Labelled photos from "dataset", an image-classification folder in shruthikha/agriguard-ai. The possible labels are: apple apple scab, apple black rot, apple cedar apple rust, apple healthy, pepper bell bacterial spot, pepper bell healthy, potato early blight, potato late blight, potato healthy, tomato bacterial spot, tomato early blight, tomato late blight, tomato leaf mold, tomato septoria leaf spot, tomato spider mites two spotted spider mite, tomato target spot, tomato mosaic virus, tomato healthy.

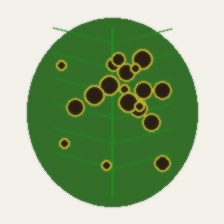
Label: apple apple scab

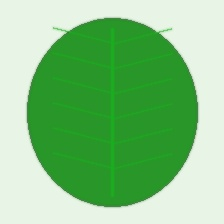
Label: tomato healthy

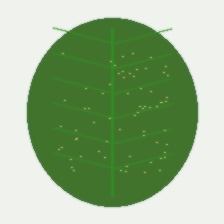
Label: tomato spider mites two spotted spider mite

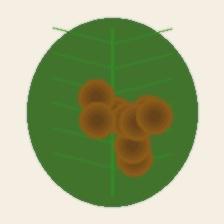
Label: tomato target spot

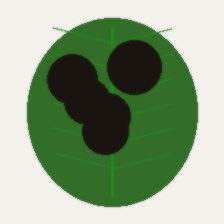
Label: apple black rot

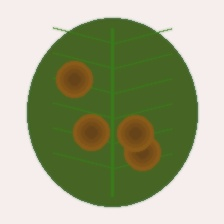
Label: potato early blight
